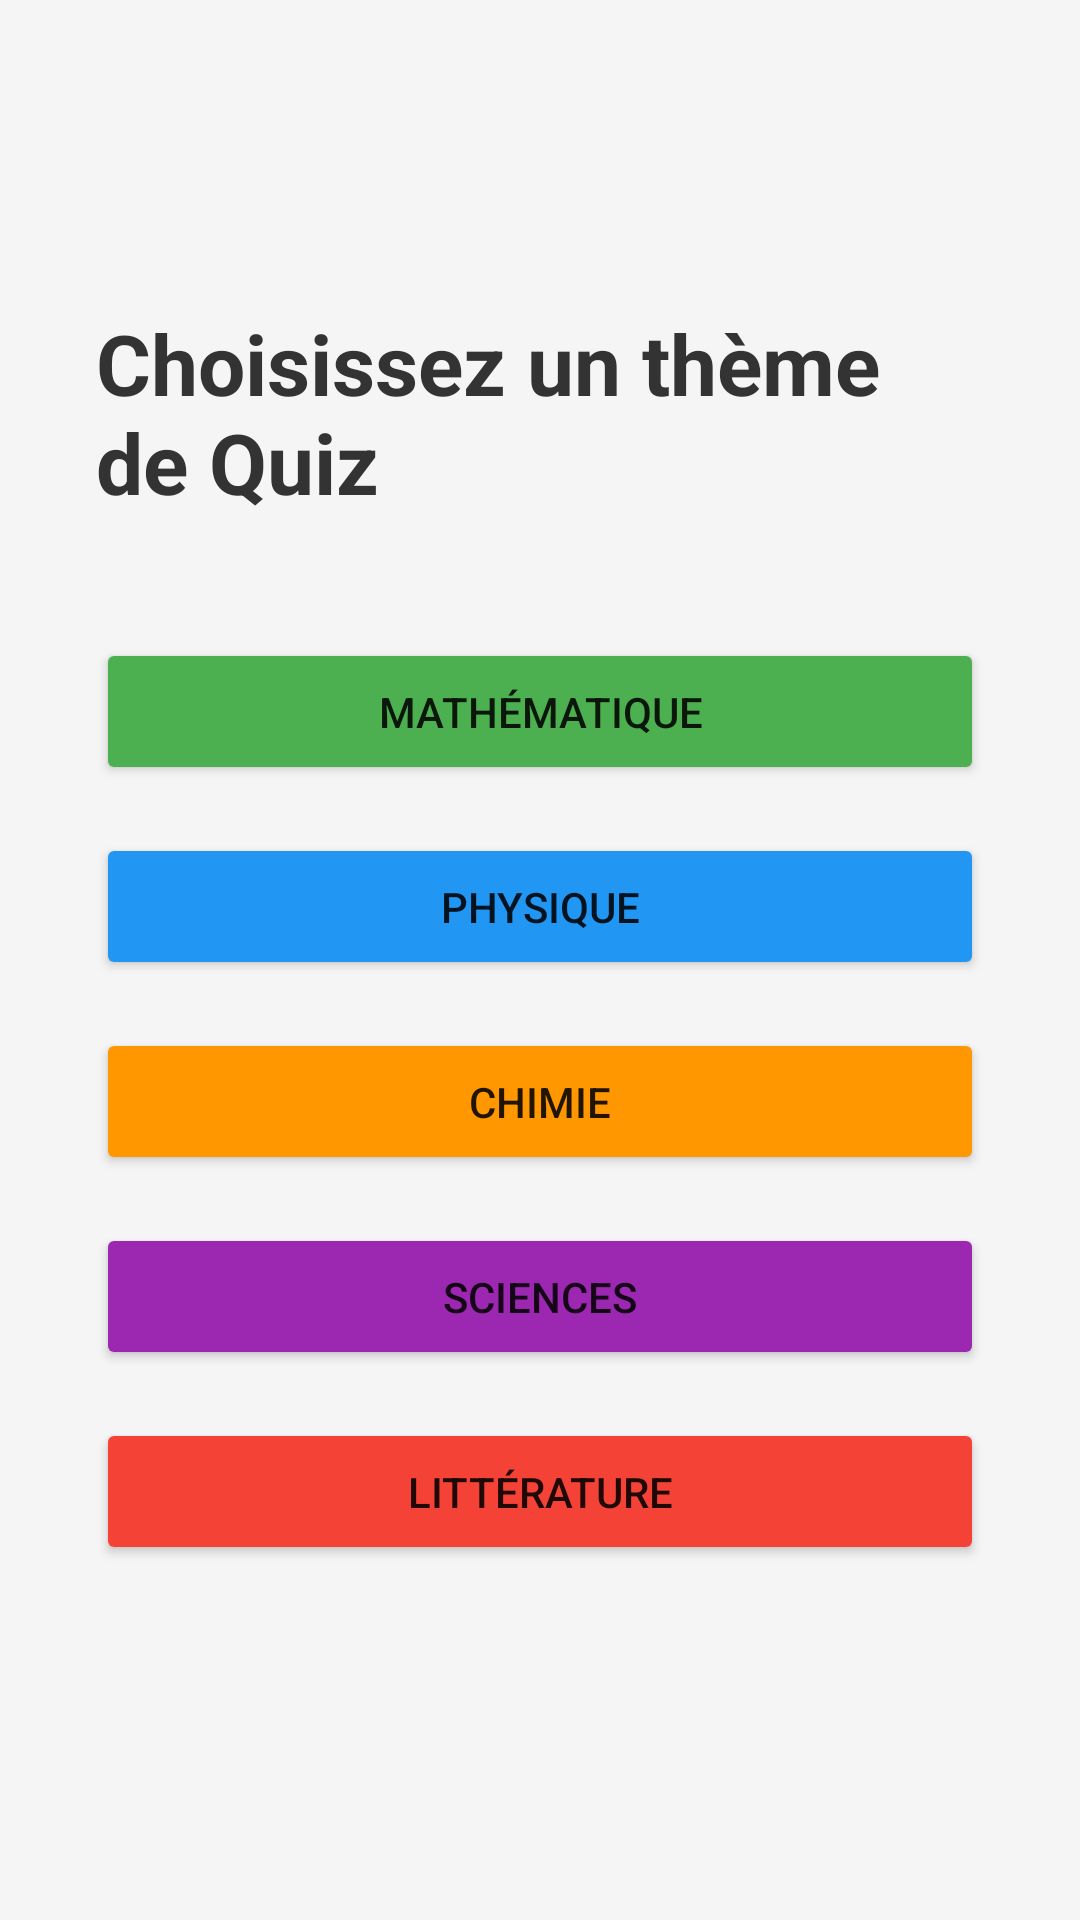

Layout XML and referenced resources for this Android screen:
<!-- AndroidManifest.xml: activity theme Theme.Quizzy -->
<!-- res/layout/activity_category.xml -->
<?xml version="1.0" encoding="utf-8"?>
<LinearLayout
    xmlns:android="http://schemas.android.com/apk/res/android"
    xmlns:tools="http://schemas.android.com/tools"
    android:layout_width="match_parent"
    android:layout_height="match_parent"
    android:orientation="vertical"
    android:gravity="center"
    android:padding="32dp"
    android:background="#f5f5f5"
    tools:context=".CategoryActivity">

    <TextView
        android:layout_width="wrap_content"
        android:layout_height="wrap_content"
        android:text="@string/choose_category_title"
        android:textSize="28sp"
        android:textColor="#333"
        android:textStyle="bold"
        android:layout_marginBottom="40dp"/>

    <Button
        android:id="@+id/btn_math"
        android:layout_width="match_parent"
        android:layout_height="wrap_content"
        android:text="Mathématique"
        android:layout_marginBottom="16dp"
        android:padding="15dp"
        android:backgroundTint="#4CAF50"/>

    <Button
        android:id="@+id/btn_physique"
        android:layout_width="match_parent"
        android:layout_height="wrap_content"
        android:text="Physique"
        android:layout_marginBottom="16dp"
        android:padding="15dp"
        android:backgroundTint="#2196F3"/>

    <Button
        android:id="@+id/btn_chimie"
        android:layout_width="match_parent"
        android:layout_height="wrap_content"
        android:text="Chimie"
        android:layout_marginBottom="16dp"
        android:padding="15dp"
        android:backgroundTint="#FF9800"/>

    <Button
        android:id="@+id/btn_sciences"
        android:layout_width="match_parent"
        android:layout_height="wrap_content"
        android:text="Sciences"
        android:layout_marginBottom="16dp"
        android:padding="15dp"
        android:backgroundTint="#9C27B0"/>

    <Button
        android:id="@+id/btn_litterature"
        android:layout_width="match_parent"
        android:layout_height="wrap_content"
        android:text="Littérature"
        android:layout_marginBottom="16dp"
        android:padding="15dp"
        android:backgroundTint="#F44336"/>

</LinearLayout>
<!-- resources referenced by this layout -->
<resources>
  <string name="choose_category_title">Choisissez un thème de Quiz</string>
  <style name="Theme.Quizzy" parent="Theme.AppCompat.Light.NoActionBar" />
</resources>
